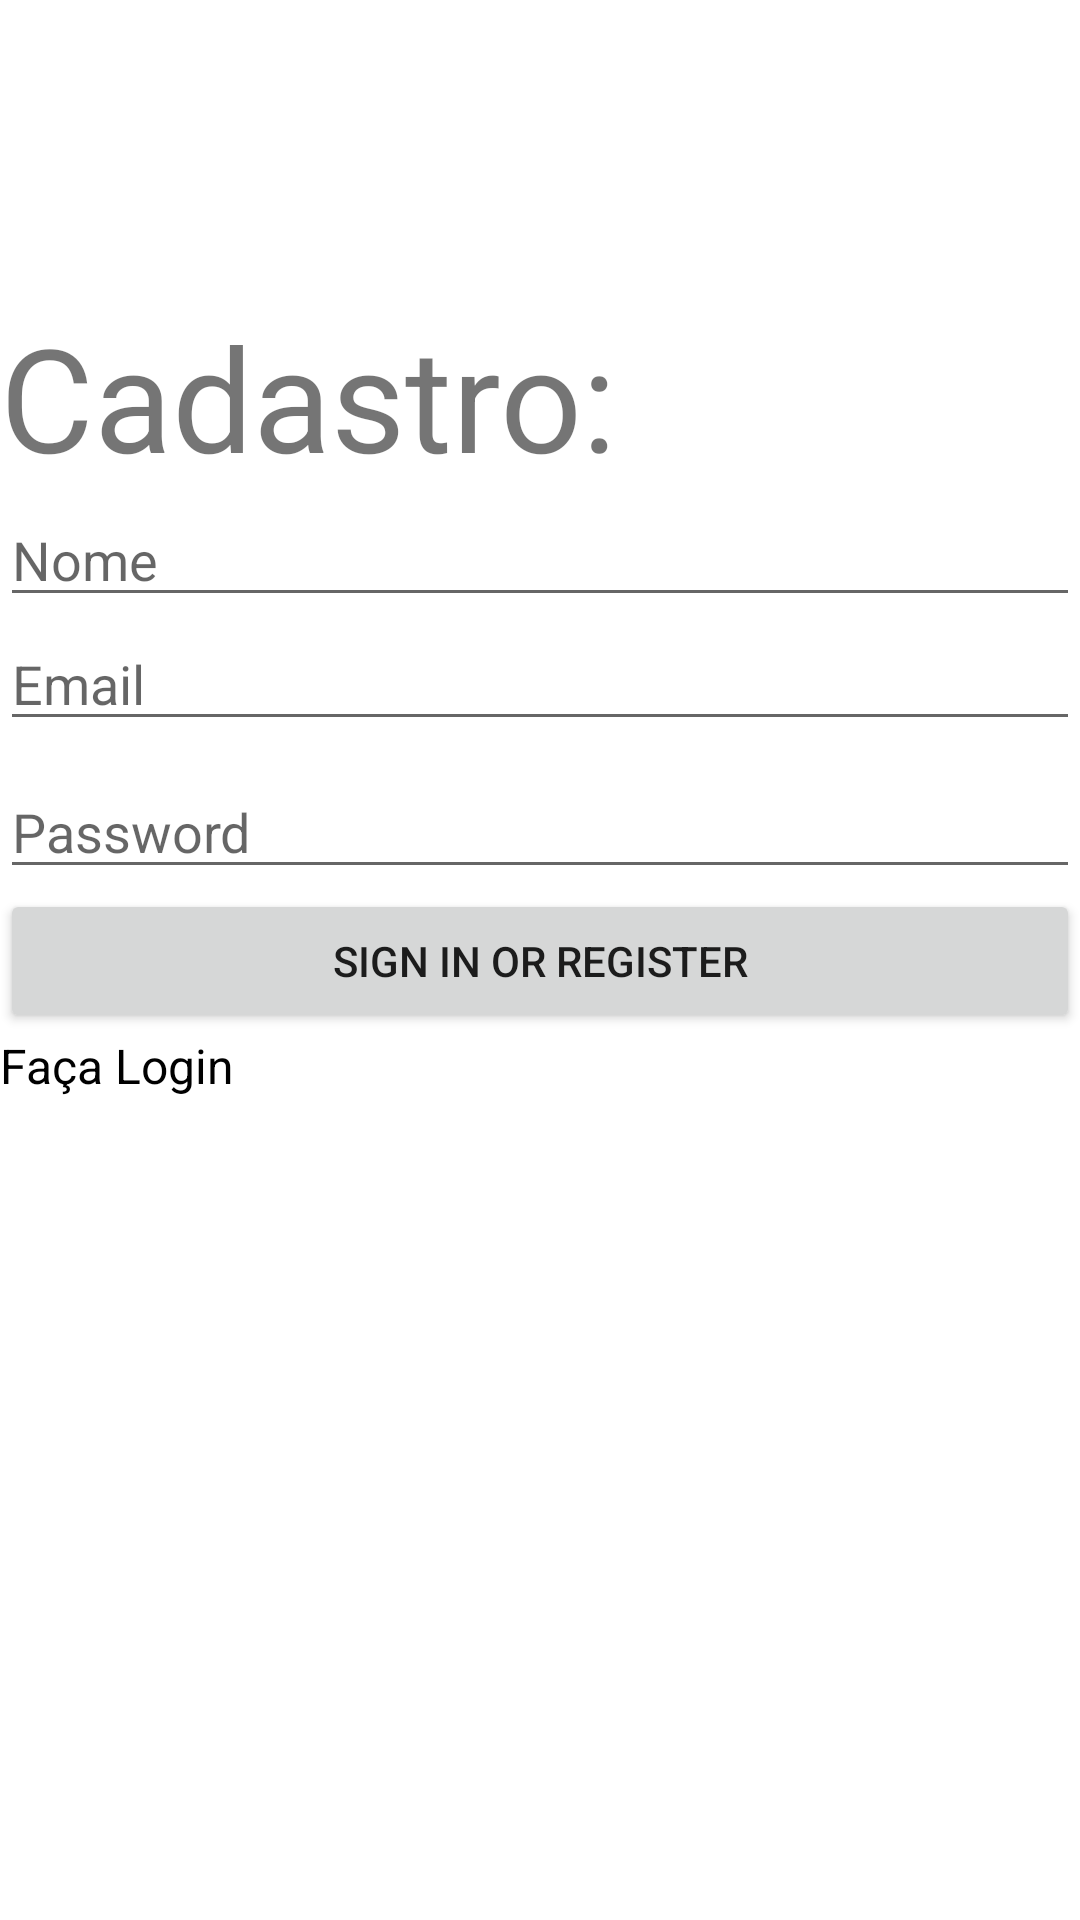

Android layout source for this screen:
<!-- AndroidManifest.xml: application theme Theme.Projeto2Bimestre -->
<!-- res/layout/activity_cadastro.xml -->
<?xml version="1.0" encoding="utf-8"?>
<androidx.constraintlayout.widget.ConstraintLayout
    xmlns:android="http://schemas.android.com/apk/res/android"
    xmlns:tools="http://schemas.android.com/tools"
    xmlns:app="http://schemas.android.com/apk/res-auto"
    android:layout_width="match_parent"
    android:layout_height="match_parent"
    tools:context=".actvity.CadastroActvity">

  <LinearLayout
      android:layout_width="match_parent"
      android:layout_height="match_parent"
      android:orientation="vertical">

    <TextView
        android:id="@+id/textView"
        android:layout_width="match_parent"
        android:layout_height="wrap_content"
        android:layout_marginTop="100dp"
        android:fontFamily="sans-serif"
        android:text="@string/cadastro"
        android:textSize="48sp"
        android:typeface="normal" />

    <EditText
        android:id="@+id/txtNome"
        android:layout_width="match_parent"
        android:layout_height="wrap_content"
        android:autofillHints="@string/name"
        android:hint="@string/name"
        android:inputType="textEmailAddress"
        android:selectAllOnFocus="true"
        app:layout_constraintEnd_toEndOf="parent"
        app:layout_constraintStart_toStartOf="parent"
        app:layout_constraintTop_toTopOf="parent" />

    <EditText
        android:id="@+id/txtEmail"
        android:layout_width="match_parent"
        android:layout_height="wrap_content"
        android:autofillHints="@string/prompt_email"
        android:hint="@string/prompt_email"
        android:inputType="textEmailAddress"
        android:selectAllOnFocus="true"
        app:layout_constraintEnd_toEndOf="parent"
        app:layout_constraintStart_toStartOf="parent"
        app:layout_constraintTop_toTopOf="parent" />

    <EditText
        android:id="@+id/txtSenha"
        android:layout_width="match_parent"
        android:layout_height="wrap_content"
        android:layout_marginTop="8dp"
        android:autofillHints="@string/prompt_password"
        android:hint="@string/prompt_password"
        android:imeActionLabel="@string/action_sign_in_short"
        android:imeOptions="actionDone"
        android:inputType="textPassword"
        android:selectAllOnFocus="true"
        app:layout_constraintEnd_toEndOf="parent"
        app:layout_constraintStart_toStartOf="parent"
        app:layout_constraintTop_toBottomOf="@+id/txtEmail" />

    <Button
        android:id="@+id/btnCadastar"
        android:layout_width="match_parent"
        android:layout_height="wrap_content"
        android:text="@string/action_sign_in" />

    <TextView
        android:id="@+id/textView2"
        android:layout_width="match_parent"
        android:layout_height="wrap_content"
        android:fontFamily="sans-serif"
        android:onClick="abrirLogin"
        android:text="Faça Login"
        android:textColor="@color/black"
        android:textSize="16sp" />

  </LinearLayout>

  </androidx.constraintlayout.widget.ConstraintLayout>
<!-- resources referenced by this layout -->
<resources>
  <string name="action_sign_in">Sign in or register</string>
  <string name="action_sign_in_short">Sign in</string>
  <string name="cadastro">Cadastro:</string>
  <string name="name">Nome</string>
  <string name="prompt_email">Email</string>
  <string name="prompt_password">Password</string>
  <style name="Theme.Projeto2Bimestre" parent="Theme.MaterialComponents.DayNight.DarkActionBar">
          
          <item name="colorPrimary">@color/purple_500</item>
          <item name="colorPrimaryVariant">@color/purple_700</item>
          <item name="colorOnPrimary">@color/white</item>
          
          <item name="colorSecondary">@color/teal_200</item>
          <item name="colorSecondaryVariant">@color/teal_700</item>
          <item name="colorOnSecondary">@color/black</item>
          
          <item name="android:statusBarColor">?attr/colorPrimaryVariant</item>
          
      </style>
  <!-- not gathered from this repository: default colours our renderer supplied (Android Studio template values) -->
  <color name="purple_500">#FF6200EE</color>
  <color name="purple_700">#FF3700B3</color>
  <color name="teal_200">#FF03DAC5</color>
  <color name="teal_700">#FF018786</color>
  <color name="black">#FF000000</color>
  <color name="white">#FFFFFFFF</color>
</resources>
